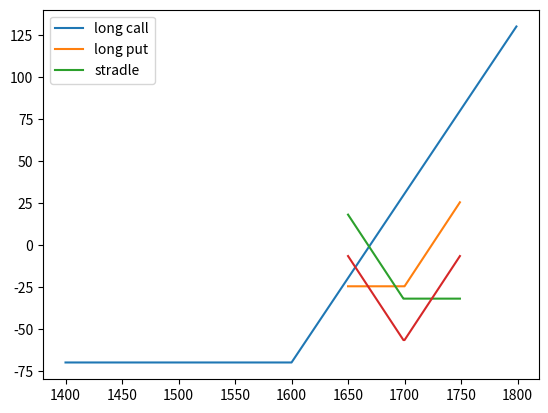

Generate this figure with matplotlib:
import numpy as np
import matplotlib.pyplot as plt

first_price, last_price = 1400, 1800

strike_price = 1600
premium = 70

class PNL(object):
    def __init__(self, strike_price, premium, start, end):
        self._strike = strike_price
        self._premium = premium
        self._start = start
        self._end = end
        self._prices = np.arange(start, end, 1)
        self._constant_part = None
        self._linear_part = None
        self._profile = None
        self._multiplier = 0
            
    def plot(self):
        plt.plot(self._prices, self._profile)
        
    def __add__(self, other):
        if self._start != other._start or self._end != other._end:
            raise('start and end prices are not same')
        
        result = PNL(0, 0, self._start, self._end)
        result._profile = self._profile + other._profile
        return result

        
class CallPNL(PNL):
    def __init__(self, strike_price, premium, start, end):
        super().__init__(strike_price, premium, start, end)
        self._breakeven = strike_price + premium
        
    def calculate_pnl(self):
        self._constant_part = np.ones(self._strike - self._start) * self._premium * self._multiplier
        self._linear_part = np.linspace(-self._premium, self._end-self._breakeven, num=self._end-self._strike) 
        self._linear_part *=  self._multiplier * -1
        self._profile = np.concatenate((self._constant_part, self._linear_part))
    

class LongCallPNL(CallPNL):
    def __init__(self, strike_price, premium, start, end):
        super().__init__(strike_price, premium, start, end)
        self._multiplier = -1
    

class ShortCallPNL(CallPNL):
    def __init__(self, strike_price, premium, start, end):
        super().__init__(strike_price, premium, start, end)
        self._multiplier = 1

        
class PutPNL(PNL):
    def __init__(self, strike_price, premium, start, end):
        super().__init__(strike_price, premium, start, end)
        self._breakeven = strike_price - premium
        
    def calculate_pnl(self):
        self._constant_part = np.ones(self._end - self._strike) * self._premium * self._multiplier
        self._linear_part = np.linspace(self._breakeven - self._start, - self._premium, num=self._strike - self._start)
        self._linear_part *=  self._multiplier * -1
        self._profile = np.concatenate((self._linear_part, self._constant_part))

class LongPutPNL(PutPNL):
    def __init__(self, strike_price, premium, start, end):
        super().__init__(strike_price, premium, start, end)
        self._multiplier = -1       


class ShortPutPNL(PutPNL):
    def __init__(self, strike_price, premium, start, end):
        super().__init__(strike_price, premium, start, end)
        self._multiplier = 1
        
        
        
a = LongCallPNL(strike_price, premium, first_price, last_price)
a.calculate_pnl()
a.plot()
plt.grid()


## stradle payoff
first_price, last_price = 1650, 1750
long_call = LongCallPNL(1700, 24.65, first_price, last_price)
long_put = LongPutPNL(1700, 32, first_price, last_price)

long_call.calculate_pnl()
long_put.calculate_pnl()

stradle = long_call + long_put

long_call.plot()
long_put.plot()
stradle.plot()
plt.legend(['long call', 'long put', 'stradle'])
plt.grid()
